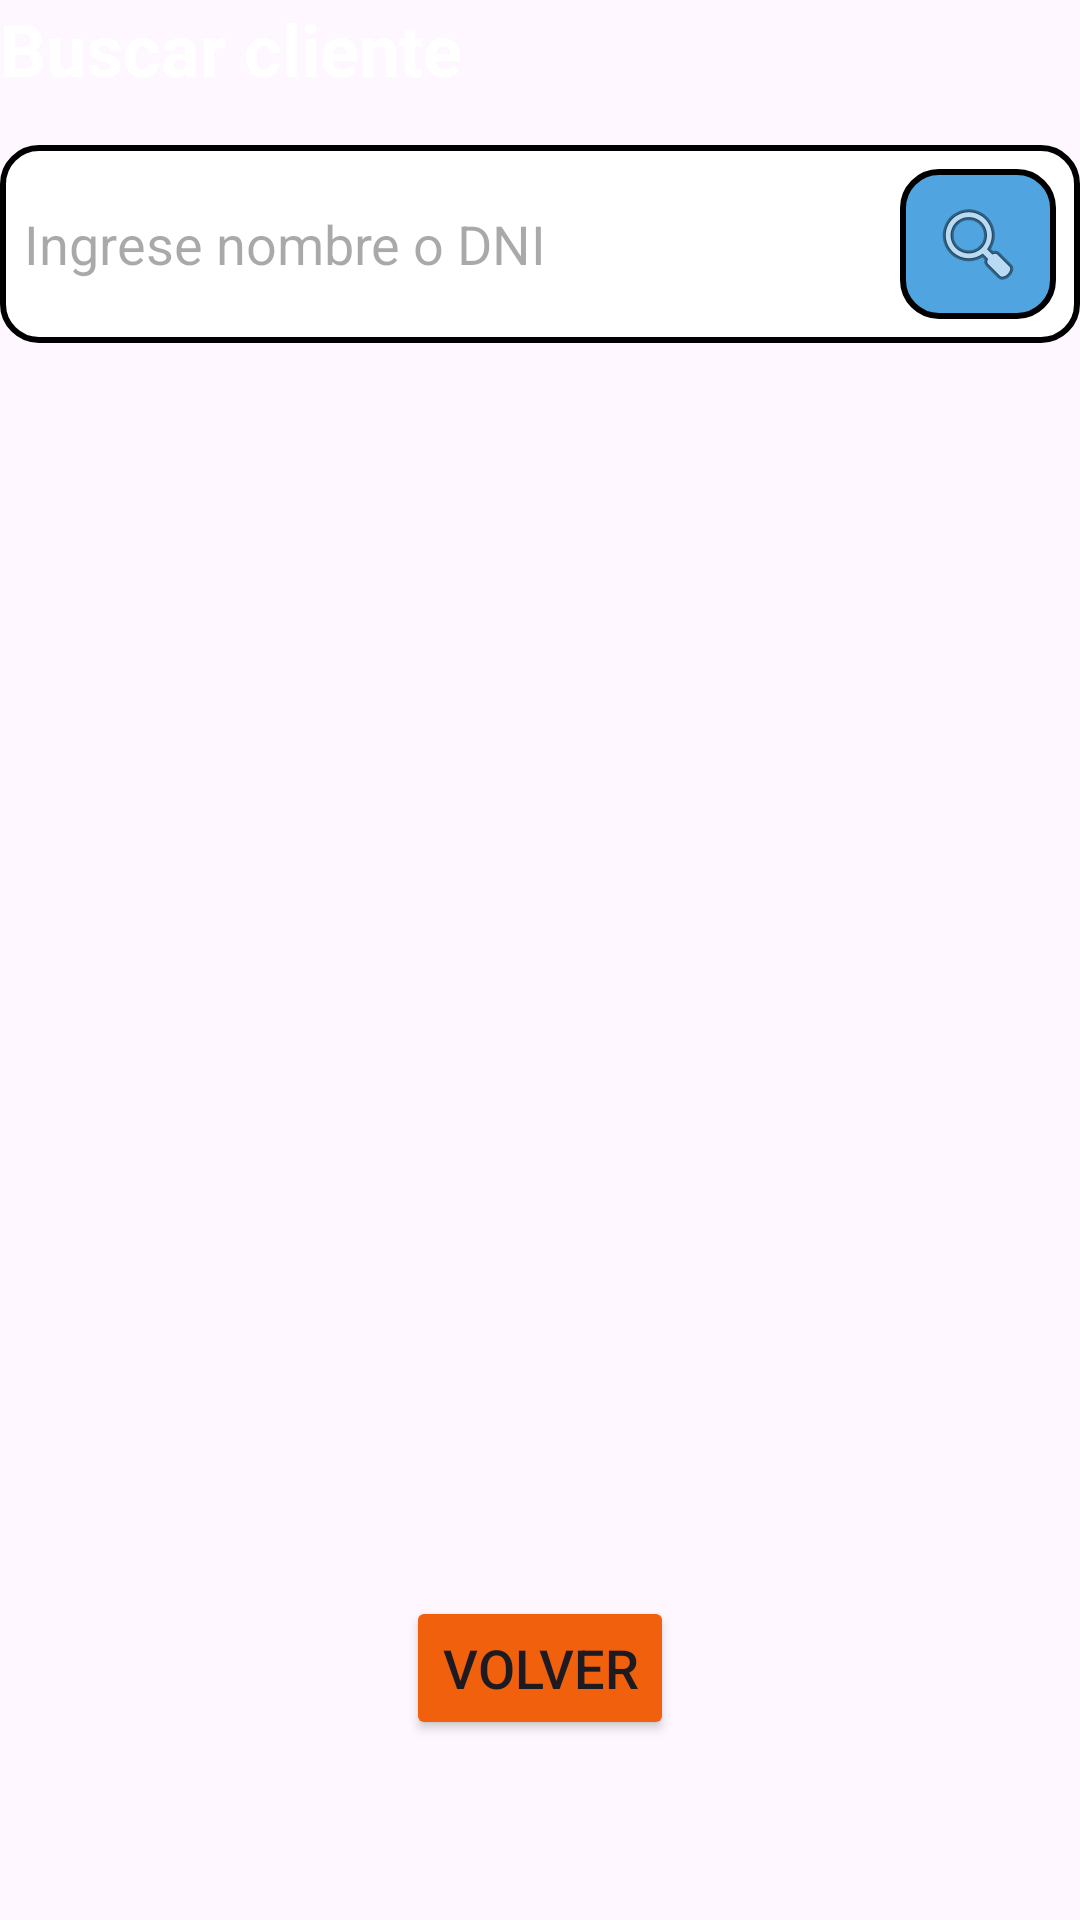

This screen was rendered from an Android layout file. Write that file and the resources it references.
<!-- AndroidManifest.xml: application theme Theme.ClubDeportivoG11 -->
<!-- res/layout/fragment_clientes.xml -->
<?xml version="1.0" encoding="utf-8"?>
<androidx.constraintlayout.widget.ConstraintLayout xmlns:android="http://schemas.android.com/apk/res/android"
    xmlns:tools="http://schemas.android.com/tools"
    android:layout_width="match_parent"
    android:layout_height="match_parent"
    xmlns:app="http://schemas.android.com/apk/res-auto"
    tools:context=".ClientesFragment">

    <LinearLayout
        android:layout_width="match_parent"
        android:layout_height="0dp"
        android:orientation="vertical"
        app:layout_constraintTop_toTopOf="parent"
        app:layout_constraintStart_toStartOf="parent"
        app:layout_constraintEnd_toEndOf="parent"
        app:layout_constraintBottom_toTopOf="@+id/volverListaClientes">

        
        <TextView
            android:id="@+id/textTituloBuscar"
            android:layout_width="wrap_content"
            android:layout_height="wrap_content"
            android:text="Buscar cliente"
            android:textSize="24sp"
            android:textStyle="bold"
            android:textColor="@color/white"
            android:layout_marginBottom="16dp"/>

        
        <LinearLayout
            android:id="@+id/layoutBusqueda"
            android:layout_width="match_parent"
            android:layout_height="wrap_content"
            android:orientation="horizontal"
            android:background="@drawable/shape_white_round_corners"
            android:padding="8dp">

            <EditText
                android:id="@+id/etBuscarCliente"
                android:layout_width="0dp"
                android:layout_height="match_parent"
                android:layout_weight="1"
                android:background="@android:color/transparent"
                android:hint="Ingrese nombre o DNI"
                android:textColor="@color/black" />

            <LinearLayout
                android:id="@+id/iconoBuscar"
                android:layout_width="wrap_content"
                android:layout_height="wrap_content"
                android:orientation="vertical"
                android:background="@drawable/shape_blue_round_corners"
                android:clickable="true"
                android:focusable="true"
                android:foreground="?attr/selectableItemBackground">
                <ImageView
                    android:layout_width="wrap_content"
                    android:layout_height="50dp"
                    android:src="@android:drawable/ic_menu_search"
                    android:paddingHorizontal="10dp"/>
            </LinearLayout>
        </LinearLayout>


        
        <androidx.recyclerview.widget.RecyclerView
            android:id="@+id/recyclerViewClientesBusqueda"
            android:layout_width="match_parent"
            android:layout_height="match_parent"
            android:paddingVertical="20dp"/>

    </LinearLayout>

    
    <LinearLayout
        android:id="@+id/volverListaClientes"
        android:layout_width="match_parent"
        android:layout_height="wrap_content"
        android:gravity="center"
        android:orientation="vertical"
        app:layout_constraintBottom_toBottomOf="parent"
        app:layout_constraintStart_toStartOf="parent"
        app:layout_constraintEnd_toEndOf="parent"
        android:layout_marginBottom="60dp">
        <Button
            android:id="@+id/btnVolverBC"
            android:layout_width="wrap_content"
            android:layout_height="wrap_content"
            android:text="Volver"
            android:textSize="18sp"
            android:backgroundTint="@color/orange" />
    </LinearLayout>
</androidx.constraintlayout.widget.ConstraintLayout>
<!-- resources referenced by this layout -->
<resources>
  <color name="black">#FF000000</color>
  <color name="orange">#f1600d</color>
  <color name="white">#FFFFFFFF</color>
  <!-- drawable shape_blue_round_corners (drawable) -->
  <?xml version="1.0" encoding="utf-8"?>
  <shape xmlns:android="http://schemas.android.com/apk/res/android"
      android:shape="rectangle">
      <solid android:color="@color/sky_blue" />
      <stroke
          android:width="2dp"
          android:color="@color/black" />
      <corners android:radius="12dp" />
  </shape>
  <!-- drawable shape_white_round_corners (drawable) -->
  <?xml version="1.0" encoding="utf-8"?>
  <shape xmlns:android="http://schemas.android.com/apk/res/android"
      android:shape="rectangle">
      <solid android:color="@color/white" />
      <stroke
          android:width="2dp"
          android:color="@color/black"/>
      <corners android:radius="12dp" /> 
  </shape>
  <style name="Theme.ClubDeportivoG11" parent="Base.Theme.ClubDeportivoG11" />
  <color name="sky_blue">#50A4E0</color>
  <style name="Base.Theme.ClubDeportivoG11" parent="Theme.Material3.DayNight.NoActionBar">
          
          
      </style>
</resources>
